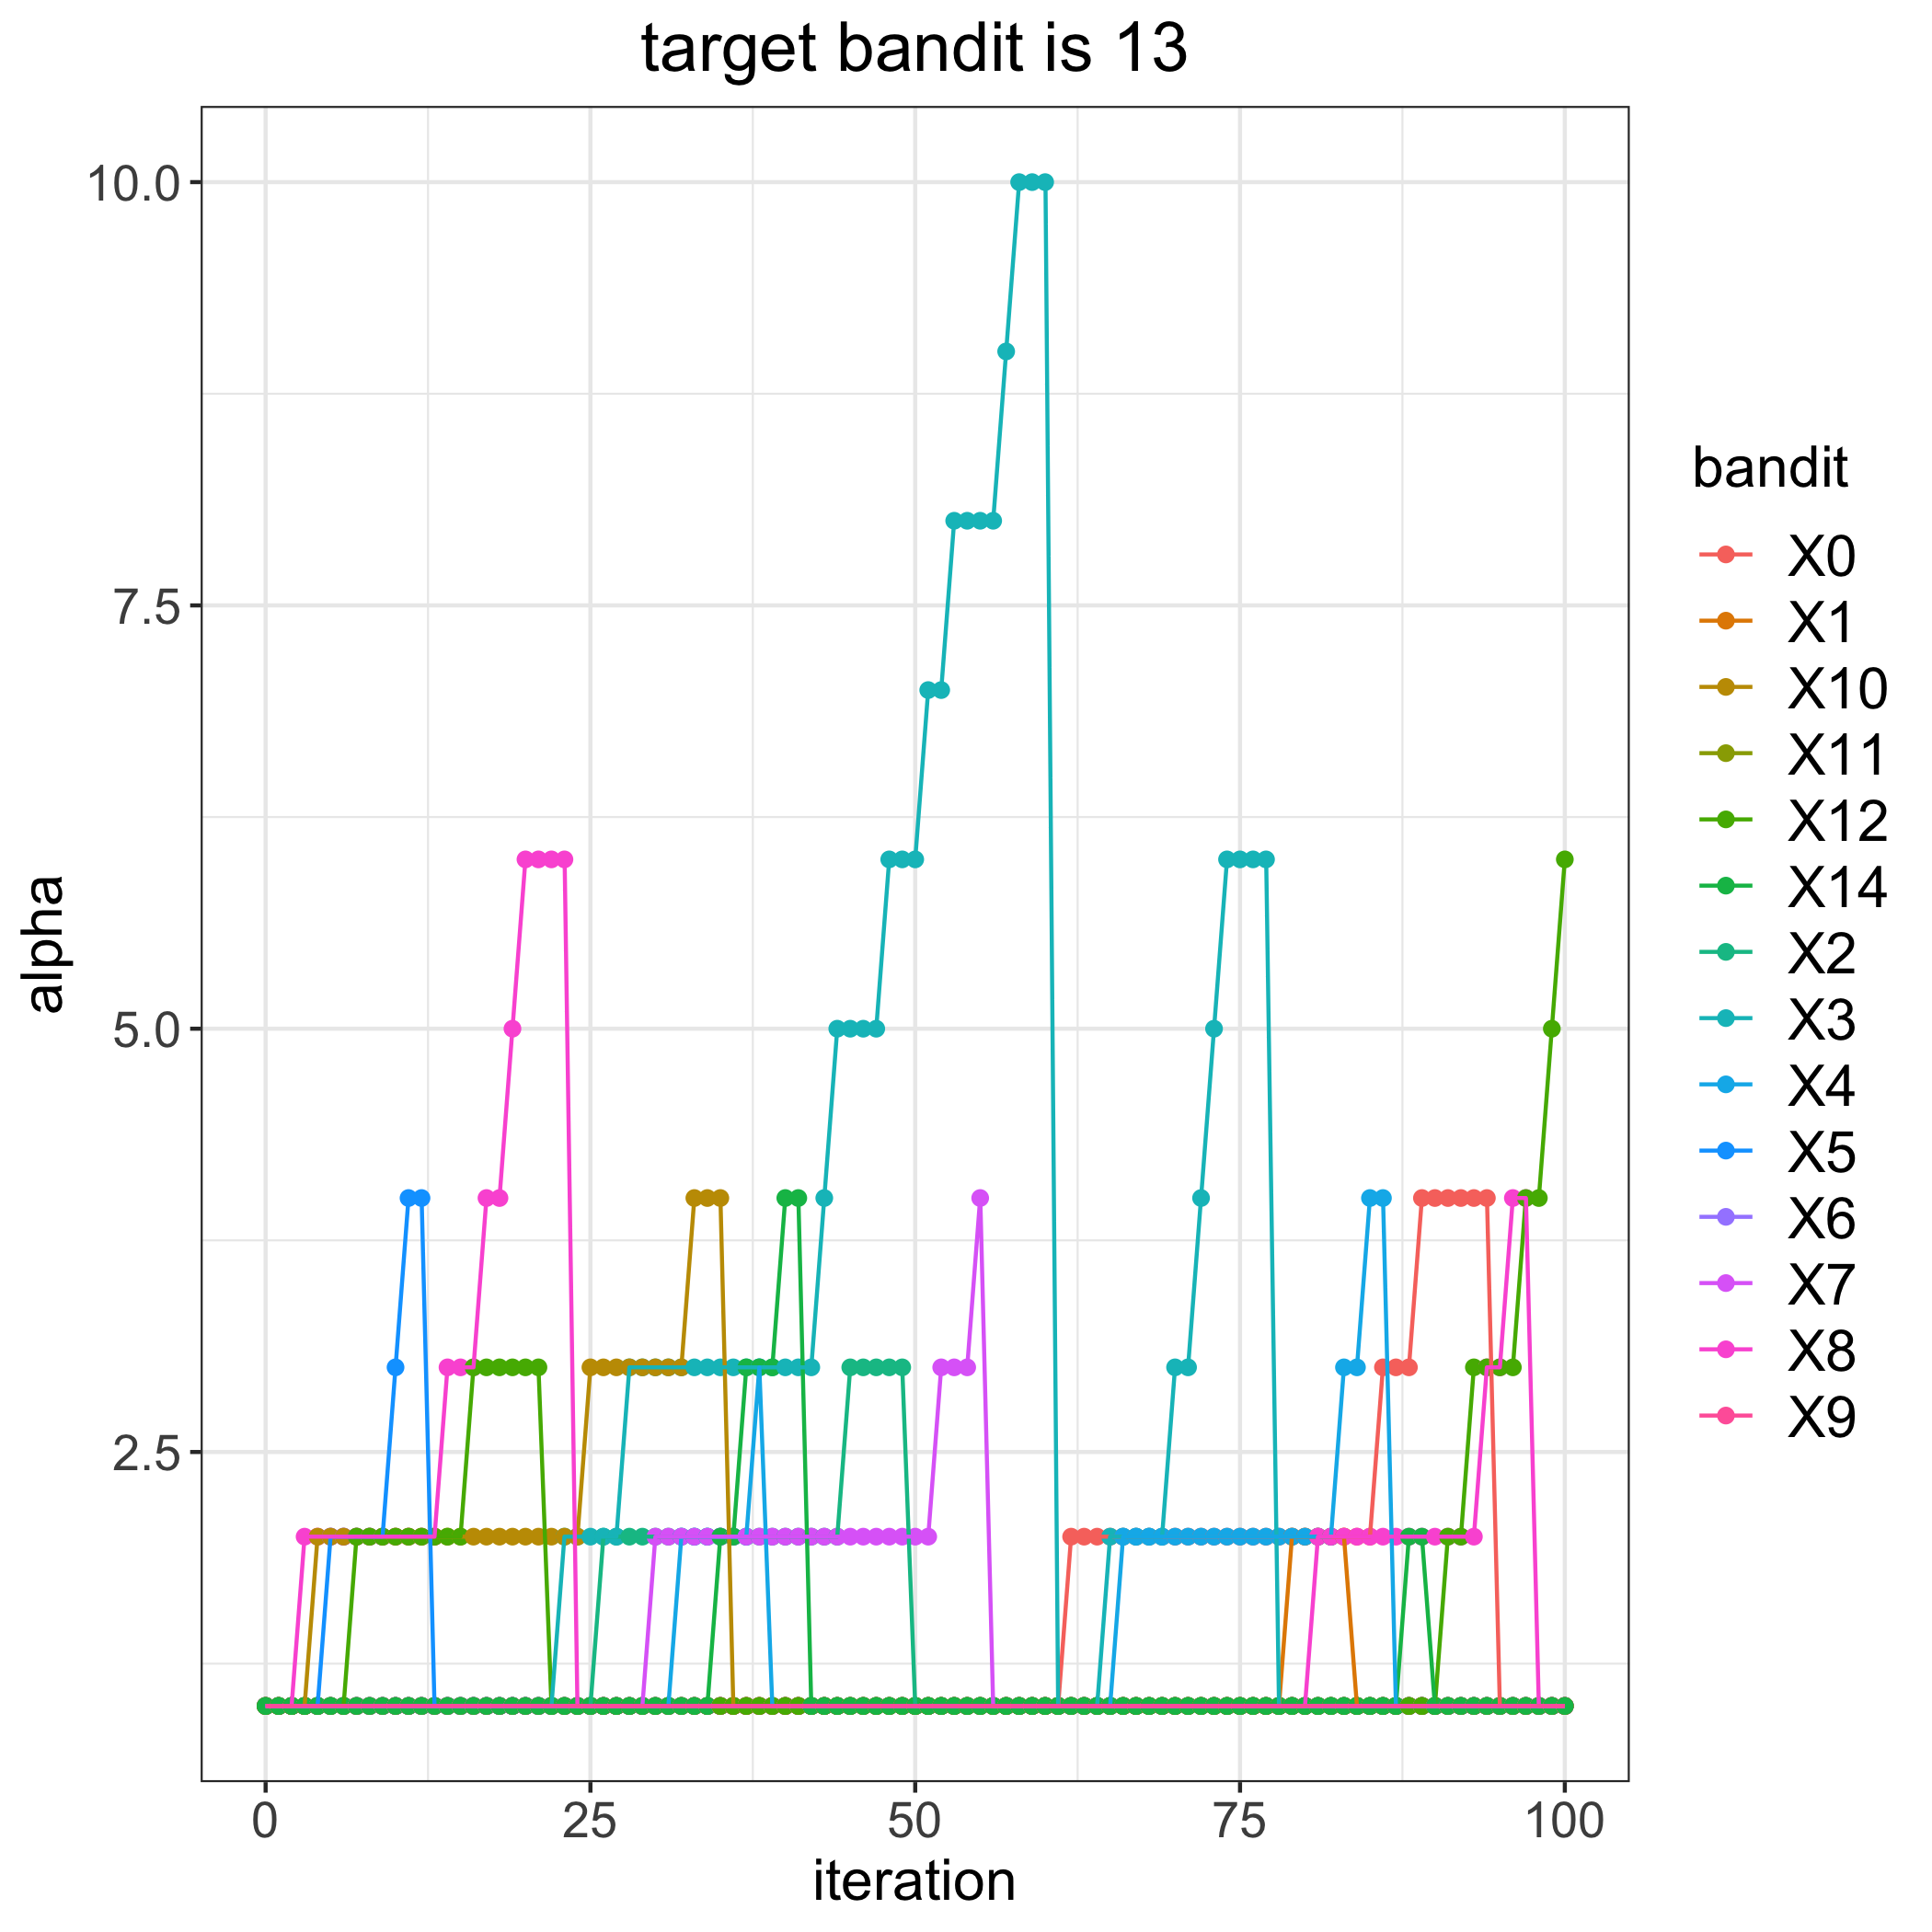

The data file committed next to this chart (first rows):
, 0, 1, 2, 3, 4, 5, 6, 7, 8, 9, 10, 11, 12, 14
0, 1, 1, 1, 1, 1, 1, 1, 1, 1, 1, 1, 1, 1, 1
1, 1, 1, 1, 1, 1, 1, 1, 1, 1, 1, 1, 1, 1, 1
2, 1, 1, 1, 1, 1, 1, 1, 1, 1, 1, 1, 1, 1, 1
3, 1, 1, 1, 1, 1, 1, 1, 1, 2, 1, 1, 1, 1, 1
4, 1, 1, 1, 1, 1, 1, 1, 1, 2, 1, 2, 1, 1, 1
5, 1, 1, 1, 1, 1, 2, 1, 1, 2, 1, 2, 1, 1, 1
6, 1, 1, 1, 1, 1, 2, 1, 1, 2, 1, 2, 1, 1, 1
7, 1, 1, 1, 1, 1, 2, 1, 1, 2, 1, 2, 1, 2, 1
8, 1, 1, 1, 1, 1, 2, 1, 1, 2, 1, 2, 1, 2, 1
9, 1, 1, 1, 1, 1, 2, 1, 1, 2, 1, 2, 1, 2, 1
10, 1, 1, 1, 1, 1, 3, 1, 1, 2, 1, 2, 1, 2, 1
11, 1, 1, 1, 1, 1, 4, 1, 1, 2, 1, 2, 1, 2, 1
12, 1, 1, 1, 1, 1, 4, 1, 1, 2, 1, 2, 1, 2, 1
13, 1, 1, 1, 1, 1, 1, 1, 1, 2, 1, 2, 1, 2, 1
14, 1, 1, 1, 1, 1, 1, 1, 1, 3, 1, 2, 1, 2, 1
15, 1, 1, 1, 1, 1, 1, 1, 1, 3, 1, 2, 1, 2, 1
16, 1, 1, 1, 1, 1, 1, 1, 1, 3, 1, 2, 1, 3, 1
17, 1, 1, 1, 1, 1, 1, 1, 1, 4, 1, 2, 1, 3, 1
18, 1, 1, 1, 1, 1, 1, 1, 1, 4, 1, 2, 1, 3, 1
19, 1, 1, 1, 1, 1, 1, 1, 1, 5, 1, 2, 1, 3, 1
20, 1, 1, 1, 1, 1, 1, 1, 1, 6, 1, 2, 1, 3, 1
21, 1, 1, 1, 1, 1, 1, 1, 1, 6, 1, 2, 1, 3, 1
22, 1, 1, 1, 1, 1, 1, 1, 1, 6, 1, 2, 1, 1, 1
23, 1, 1, 1, 2, 1, 1, 1, 1, 6, 1, 2, 1, 1, 1
24, 1, 1, 1, 2, 1, 1, 1, 1, 1, 1, 2, 1, 1, 1
25, 1, 1, 1, 2, 1, 1, 1, 1, 1, 1, 3, 1, 1, 1
26, 1, 1, 2, 2, 1, 1, 1, 1, 1, 1, 3, 1, 1, 1
27, 1, 1, 2, 2, 1, 1, 1, 1, 1, 1, 3, 1, 1, 1
28, 1, 1, 2, 3, 1, 1, 1, 1, 1, 1, 3, 1, 1, 1
29, 1, 1, 2, 3, 1, 1, 1, 1, 1, 1, 3, 1, 1, 1
30, 1, 1, 2, 3, 1, 1, 1, 2, 1, 1, 3, 1, 1, 1
31, 1, 1, 2, 3, 1, 1, 1, 2, 1, 1, 3, 1, 1, 1
32, 1, 1, 2, 3, 2, 1, 1, 2, 1, 1, 3, 1, 1, 1
33, 1, 1, 2, 3, 2, 1, 1, 2, 1, 1, 4, 1, 1, 1
34, 1, 1, 2, 3, 2, 1, 1, 2, 1, 1, 4, 1, 1, 1
35, 1, 1, 2, 3, 2, 1, 1, 2, 1, 1, 4, 1, 1, 2
36, 1, 1, 2, 3, 2, 1, 1, 2, 1, 1, 1, 1, 1, 2
37, 1, 1, 2, 3, 2, 1, 1, 2, 1, 1, 1, 1, 1, 3
38, 1, 1, 2, 3, 3, 1, 1, 2, 1, 1, 1, 1, 1, 3
39, 1, 1, 2, 3, 1, 1, 1, 2, 1, 1, 1, 1, 1, 3
40, 1, 1, 2, 3, 1, 1, 1, 2, 1, 1, 1, 1, 1, 4
41, 1, 1, 2, 3, 1, 1, 1, 2, 1, 1, 1, 1, 1, 4
42, 1, 1, 2, 3, 1, 1, 1, 2, 1, 1, 1, 1, 1, 1
43, 1, 1, 2, 4, 1, 1, 1, 2, 1, 1, 1, 1, 1, 1
44, 1, 1, 2, 5, 1, 1, 1, 2, 1, 1, 1, 1, 1, 1
45, 1, 1, 3, 5, 1, 1, 1, 2, 1, 1, 1, 1, 1, 1
46, 1, 1, 3, 5, 1, 1, 1, 2, 1, 1, 1, 1, 1, 1
47, 1, 1, 3, 5, 1, 1, 1, 2, 1, 1, 1, 1, 1, 1
48, 1, 1, 3, 6, 1, 1, 1, 2, 1, 1, 1, 1, 1, 1
49, 1, 1, 3, 6, 1, 1, 1, 2, 1, 1, 1, 1, 1, 1
50, 1, 1, 1, 6, 1, 1, 1, 2, 1, 1, 1, 1, 1, 1
51, 1, 1, 1, 7, 1, 1, 1, 2, 1, 1, 1, 1, 1, 1
52, 1, 1, 1, 7, 1, 1, 1, 3, 1, 1, 1, 1, 1, 1
53, 1, 1, 1, 8, 1, 1, 1, 3, 1, 1, 1, 1, 1, 1
54, 1, 1, 1, 8, 1, 1, 1, 3, 1, 1, 1, 1, 1, 1
55, 1, 1, 1, 8, 1, 1, 1, 4, 1, 1, 1, 1, 1, 1
56, 1, 1, 1, 8, 1, 1, 1, 1, 1, 1, 1, 1, 1, 1
57, 1, 1, 1, 9, 1, 1, 1, 1, 1, 1, 1, 1, 1, 1
58, 1, 1, 1, 10, 1, 1, 1, 1, 1, 1, 1, 1, 1, 1
59, 1, 1, 1, 10, 1, 1, 1, 1, 1, 1, 1, 1, 1, 1
... 41 more rows
